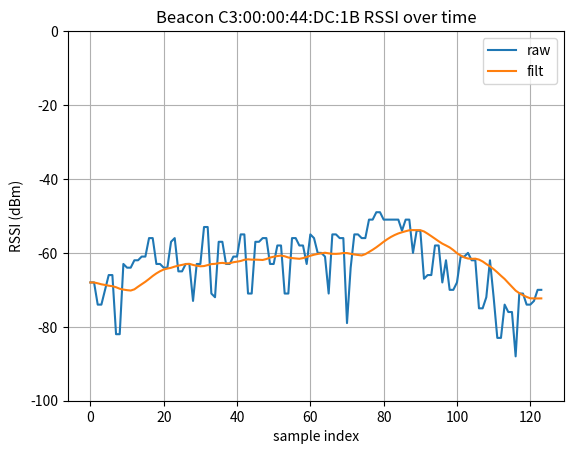
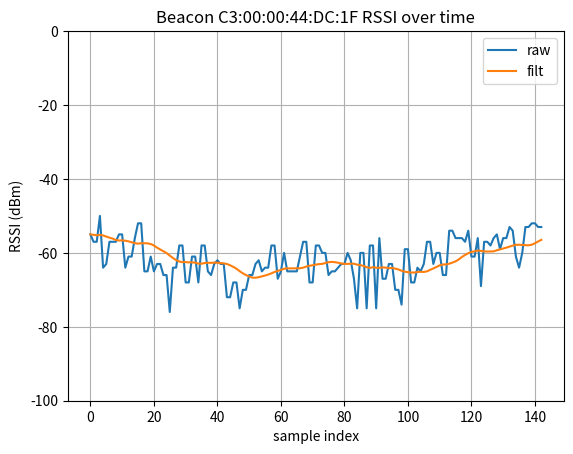
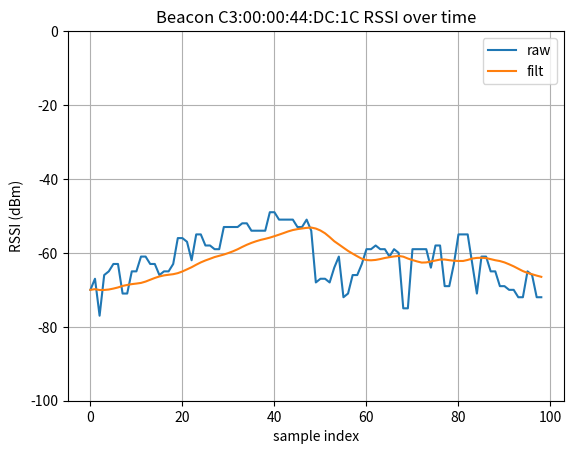
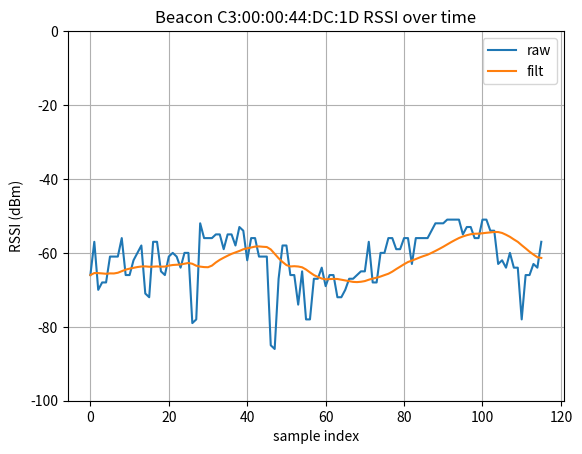
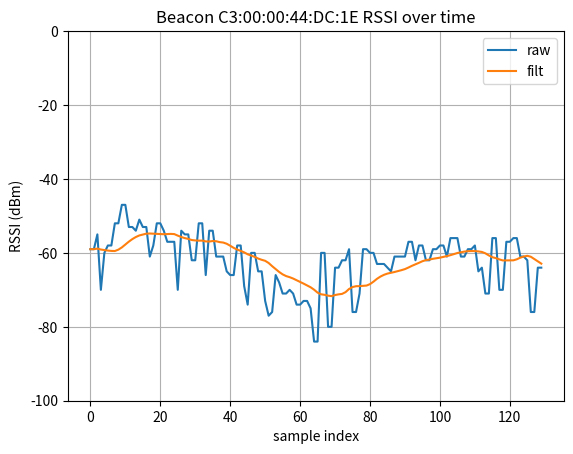
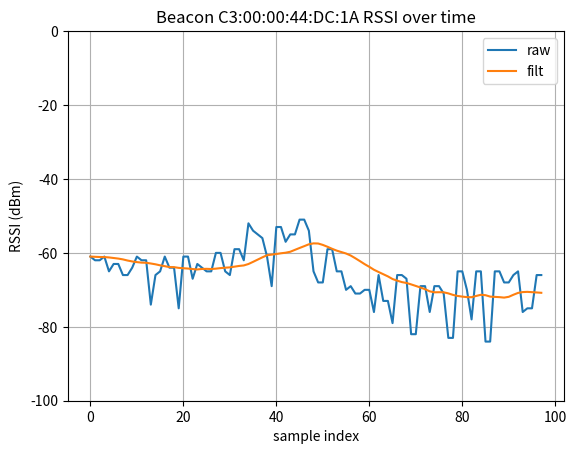

Write Python code to recreate these figures, in order.
import re
import matplotlib.pyplot as plt

def plot_rssi(lines):
    """
    lines: iterable of strings in format
      "Detected <MAC>: <raw_rssi>, <filtered_rssi>"
    """
    # regex로 파싱
    pattern = re.compile(r"Detected\s+(\S+):\s*([-.\d]+),\s*([-.\d]+)")
    data = {}
    for line in lines:
        m = pattern.match(line.strip())
        if not m:
            continue
        mac, raw_s, filt_s = m.groups()
        raw, filt = float(raw_s), float(filt_s)
        if mac not in data:
            data[mac] = {"raw": [], "filt": []}
        data[mac]["raw"].append(raw)
        data[mac]["filt"].append(filt)

    # MAC별로 그래프
    for mac, d in data.items():
        plt.figure()  # 새로운 Figure 생성
        plt.plot(d["raw"],  label="raw")
        plt.plot(d["filt"], label="filt")
        plt.xlabel("sample index")
        plt.ylabel("RSSI (dBm)")
        plt.title(f"Beacon {mac} RSSI over time")
        plt.legend(loc="upper right")
        plt.ylim(-100, 0)
        plt.grid(True)
    plt.show()  # 모든 Figure 출력


if __name__ == "__main__":
    # 예시 데이터
    sample_lines = [
"Detected C3:00:00:44:DC:1B: -68, -68.0",
"Detected C3:00:00:44:DC:1B: -68, -68.0",
"Detected C3:00:00:44:DC:1F: -55, -55.0",
"Detected C3:00:00:44:DC:1C: -70, -70.0",
"Detected C3:00:00:44:DC:1D: -66, -66.0",
"Detected C3:00:00:44:DC:1E: -59, -59.0",
"Detected C3:00:00:44:DC:1E: -59, -59.0",
"Detected C3:00:00:44:DC:1B: -74, -68.2324017877549",
"Detected C3:00:00:44:DC:1C: -67, -69.81992457573853",
"Detected C3:00:00:44:DC:1F: -57, -55.12005028284098",
"Detected C3:00:00:44:DC:1F: -57, -55.2282343395887",
"Detected C3:00:00:44:DC:1B: -74, -68.49865038456517",
"Detected C3:00:00:44:DC:1B: -70, -68.67396991586304",
"Detected C3:00:00:44:DC:1D: -57, -65.45977372721559",
"Detected C3:00:00:44:DC:1D: -70, -65.47648267865314",
"Detected C3:00:00:44:DC:1F: -50, -55.12826607571434",
"Detected C3:00:00:44:DC:1D: -68, -65.55529692575881",
"Detected C3:00:00:44:DC:1D: -68, -65.65152263648649",
"Detected C3:00:00:44:DC:1E: -55, -58.84506547483007",
"Detected C3:00:00:44:DC:1A: -61, -61.0",
"Detected C3:00:00:44:DC:1C: -77, -70.0449848035418",
"Detected C3:00:00:44:DC:1B: -66, -68.87549330143763",
"Detected C3:00:00:44:DC:1B: -66, -69.01240078240241",
"Detected C3:00:00:44:DC:1D: -61, -65.54909450934198",
"Detected C3:00:00:44:DC:1D: -61, -65.56633932898907",
"Detected C3:00:00:44:DC:1D: -61, -65.38041142785814",
"Detected C3:00:00:44:DC:1E: -70, -59.092005917790416",
"Detected C3:00:00:44:DC:1F: -64, -55.27153740934655",
"Detected C3:00:00:44:DC:1A: -62, -61.06002514142049",
"Detected C3:00:00:44:DC:1A: -62, -61.11411716979435",
"Detected C3:00:00:44:DC:1F: -63, -55.596334313214165",
"Detected C3:00:00:44:DC:1C: -66, -70.03032156661968",
"Detected C3:00:00:44:DC:1C: -65, -69.91102173821119",
"Detected C3:00:00:44:DC:1C: -63, -69.6576321798569",
"Detected C3:00:00:44:DC:1C: -63, -69.35310339713415",
"Detected C3:00:00:44:DC:1D: -56, -64.95747058128009",
"Detected C3:00:00:44:DC:1F: -57, -55.88118945335388",
"Detected C3:00:00:44:DC:1F: -57, -56.13227449855864",
"Detected C3:00:00:44:DC:1E: -60, -59.243874891778454",
"Detected C3:00:00:44:DC:1D: -66, -64.53414321646628",
"Detected C3:00:00:44:DC:1D: -66, -64.26375024192589",
"Detected C3:00:00:44:DC:1A: -61, -61.13487295577393",
"Detected C3:00:00:44:DC:1E: -58, -59.37381532287458",
"Detected C3:00:00:44:DC:1E: -58, -59.468313408861775",
"Detected C3:00:00:44:DC:1A: -65, -61.231601437659165",
"Detected C3:00:00:44:DC:1E: -52, -59.497020123174686",
"Detected C3:00:00:44:DC:1E: -52, -59.12558956266662",
"Detected C3:00:00:44:DC:1F: -57, -56.51292326585842",
"Detected C3:00:00:44:DC:1D: -62, -64.04560779642651",
"Detected C3:00:00:44:DC:1B: -82, -69.29275246078521",
"Detected C3:00:00:44:DC:1B: -82, -69.70362527808138",
"Detected C3:00:00:44:DC:1F: -55, -56.65412868370906",
"Detected C3:00:00:44:DC:1F: -55, -56.60724343559472",
"Detected C3:00:00:44:DC:1E: -47, -58.52105946246847",
"Detected C3:00:00:44:DC:1E: -47, -57.7526452716838",
"Detected C3:00:00:44:DC:1F: -64, -56.70965213998651",
"Detected C3:00:00:44:DC:1E: -53, -56.961615904342295",
"Detected C3:00:00:44:DC:1E: -53, -56.277483886961235",
"Detected C3:00:00:44:DC:1C: -71, -68.93876799245581",
"Detected C3:00:00:44:DC:1C: -71, -68.68043330278283",
"Detected C3:00:00:44:DC:1D: -60, -63.8319211763562",
"Detected C3:00:00:44:DC:1C: -65, -68.45538104947437",
"Detected C3:00:00:44:DC:1C: -65, -68.30173988428695",
"Detected C3:00:00:44:DC:1E: -54, -55.708128494352785",
"Detected C3:00:00:44:DC:1B: -63, -69.92437347062707",
"Detected C3:00:00:44:DC:1D: -58, -63.68569420940106",
"Detected C3:00:00:44:DC:1B: -64, -70.08403201225508",
"Detected C3:00:00:44:DC:1B: -64, -70.18824912179738",
"Detected C3:00:00:44:DC:1E: -51, -55.28359370588405",
"Detected C3:00:00:44:DC:1C: -61, -68.12724573604763",
"Detected C3:00:00:44:DC:1C: -61, -67.76287176152468",
"Detected C3:00:00:44:DC:1F: -61, -56.88369245437032",
"Detected C3:00:00:44:DC:1F: -61, -57.121847677387755",
"Detected C3:00:00:44:DC:1C: -63, -67.27029369433356",
"Detected C3:00:00:44:DC:1C: -63, -66.7887371903481",
"Detected C3:00:00:44:DC:1E: -53, -55.028398200162975",
"Detected C3:00:00:44:DC:1E: -53, -54.80000147326725",
"Detected C3:00:00:44:DC:1A: -63, -61.38539869802747",
"Detected C3:00:00:44:DC:1A: -63, -61.54163310757259",
"Detected C3:00:00:44:DC:1F: -56, -57.35681688244283",
"Detected C3:00:00:44:DC:1E: -61, -54.75847956698815",
"Detected C3:00:00:44:DC:1B: -62, -69.86115240236927",
"Detected C3:00:00:44:DC:1B: -62, -69.15076871374143",
"Detected C3:00:00:44:DC:1F: -52, -57.50696400078772",
"Detected C3:00:00:44:DC:1F: -52, -57.39483316716191",
"Detected C3:00:00:44:DC:1B: -61, -68.47565478958423",
"Detected C3:00:00:44:DC:1B: -61, -67.81039084116784",
"Detected C3:00:00:44:DC:1C: -66, -66.37795192132005",
"Detected C3:00:00:44:DC:1F: -65, -57.374823692241854",
"Detected C3:00:00:44:DC:1F: -65, -57.43768881765148",
"Detected C3:00:00:44:DC:1E: -58, -54.802843950532804",
"Detected C3:00:00:44:DC:1D: -71, -63.65589265704007",
"Detected C3:00:00:44:DC:1D: -72, -63.75109136310802",
"Detected C3:00:00:44:DC:1B: -56, -67.05131159534433",
"Detected C3:00:00:44:DC:1B: -56, -66.24886639688921",
"Detected C3:00:00:44:DC:1B: -63, -65.54960173625045",
"Detected C3:00:00:44:DC:1B: -63, -64.96310519210253",
"Detected C3:00:00:44:DC:1A: -66, -61.76449532658377",
"Detected C3:00:00:44:DC:1A: -66, -62.06951711757979",
"Detected C3:00:00:44:DC:1C: -65, -66.09259852446647",
"Detected C3:00:00:44:DC:1C: -65, -65.91920895158762",
"Detected C3:00:00:44:DC:1E: -52, -54.863621721161664",
"Detected C3:00:00:44:DC:1E: -52, -54.8980885534037",
"Detected C3:00:00:44:DC:1E: -54, -54.94951153957695",
"Detected C3:00:00:44:DC:1D: -57, -63.73510994114461",
"Detected C3:00:00:44:DC:1D: -57, -63.66046415198004",
"Detected C3:00:00:44:DC:1A: -64, -62.31696926523972",
"Detected C3:00:00:44:DC:1B: -64, -64.49789975003725",
"Detected C3:00:00:44:DC:1B: -64, -64.24344708143383",
"Detected C3:00:00:44:DC:1C: -63, -65.76410152983905",
"Detected C3:00:00:44:DC:1E: -57, -54.91399246372953",
"Detected C3:00:00:44:DC:1F: -61, -57.59614234500659",
"Detected C3:00:00:44:DC:1A: -61, -62.49576921580357",
"Detected C3:00:00:44:DC:1E: -57, -54.86160207139899",
"Detected C3:00:00:44:DC:1E: -57, -54.91615871717811",
"Detected C3:00:00:44:DC:1D: -65, -63.73690144273006",
"Detected C3:00:00:44:DC:1D: -66, -63.70271513150823",
"Detected C3:00:00:44:DC:1F: -65, -58.00340699387273",
"Detected C3:00:00:44:DC:1F: -63, -58.593255160217495",
"Detected C3:00:00:44:DC:1F: -63, -59.08197548948308",
"Detected C3:00:00:44:DC:1E: -70, -55.33049947833136",
"Detected C3:00:00:44:DC:1C: -56, -65.48283191583508",
"Detected C3:00:00:44:DC:1C: -56, -65.02685947297068",
"Detected C3:00:00:44:DC:1B: -57, -64.0358362236008",
"Detected C3:00:00:44:DC:1A: -62, -62.63441242241413",
"Detected C3:00:00:44:DC:1A: -62, -62.6737328006007",
"Detected C3:00:00:44:DC:1D: -61, -63.44745772936651",
"Detected C3:00:00:44:DC:1E: -54, -55.70283784409768",
"Detected C3:00:00:44:DC:1C: -57, -64.4547574596937",
"Detected C3:00:00:44:DC:1F: -66, -59.54094000653146",
"Detected C3:00:00:44:DC:1F: -66, -60.05466932051904",
"Detected C3:00:00:44:DC:1B: -56, -63.70728576793245",
"Detected C3:00:00:44:DC:1B: -65, -63.45272365738454",
"Detected C3:00:00:44:DC:1B: -65, -63.24428116354094",
"Detected C3:00:00:44:DC:1F: -76, -60.73920903865106",
"Detected C3:00:00:44:DC:1D: -60, -63.27977965546792",
"Detected C3:00:00:44:DC:1D: -61, -63.2108633944895",
"Detected C3:00:00:44:DC:1E: -55, -55.996793708356634",
"Detected C3:00:00:44:DC:1E: -55, -56.22034119677987",
"Detected C3:00:00:44:DC:1C: -62, -63.87988348200325",
"Detected C3:00:00:44:DC:1F: -64, -61.37448381033207",
"Detected C3:00:00:44:DC:1F: -64, -61.96553031578954",
"Detected C3:00:00:44:DC:1E: -62, -56.52257854714227",
"Detected C3:00:00:44:DC:1E: -62, -56.63177417995221",
"Detected C3:00:00:44:DC:1C: -55, -63.201123830796305",
"Detected C3:00:00:44:DC:1C: -55, -62.5714005638471",
"Detected C3:00:00:44:DC:1B: -63, -63.03669978805486",
"Detected C3:00:00:44:DC:1B: -63, -62.972041781375786",
"Detected C3:00:00:44:DC:1F: -58, -62.33428739484159",
"Detected C3:00:00:44:DC:1F: -58, -62.503349064880055",
"Detected C3:00:00:44:DC:1D: -64, -63.12853076898392",
"Detected C3:00:00:44:DC:1B: -73, -63.2588402024787",
"Detected C3:00:00:44:DC:1E: -52, -56.68938209953531",
"Detected C3:00:00:44:DC:1E: -52, -56.680344205386646",
"Detected C3:00:00:44:DC:1A: -74, -62.871396418058474",
"Detected C3:00:00:44:DC:1C: -58, -62.04646877758934",
"Detected C3:00:00:44:DC:1C: -58, -61.59527217920174",
"Detected C3:00:00:44:DC:1F: -68, -62.49286745117513",
"Detected C3:00:00:44:DC:1F: -68, -62.564530103727904",
"Detected C3:00:00:44:DC:1F: -61, -62.568098246202375",
"Detected C3:00:00:44:DC:1F: -61, -62.632155794279115",
"Detected C3:00:00:44:DC:1F: -68, -62.892460945207986",
"Detected C3:00:00:44:DC:1D: -60, -62.932660322371575",
"Detected C3:00:00:44:DC:1D: -60, -62.73647239791787",
"Detected C3:00:00:44:DC:1E: -66, -56.895226639609135",
"Detected C3:00:00:44:DC:1E: -54, -56.926123764855355",
"Detected C3:00:00:44:DC:1E: -54, -56.79169763057534",
"Detected C3:00:00:44:DC:1E: -61, -56.85335023979867",
"Detected C3:00:00:44:DC:1E: -61, -57.091199848300946",
"Detected C3:00:00:44:DC:1F: -58, -62.923645319335115",
"Detected C3:00:00:44:DC:1F: -58, -62.748943769385846",
"Detected C3:00:00:44:DC:1B: -63, -63.4759679772863",
"Detected C3:00:00:44:DC:1B: -63, -63.63050453917801",
"Detected C3:00:00:44:DC:1D: -79, -62.9457034762881",
"Detected C3:00:00:44:DC:1D: -78, -63.47855897304369",
"Detected C3:00:00:44:DC:1A: -66, -63.08925023760163",
"Detected C3:00:00:44:DC:1A: -65, -63.367227418130184",
"Detected C3:00:00:44:DC:1C: -59, -61.12900988182529",
"Detected C3:00:00:44:DC:1C: -59, -60.791303551472105",
"Detected C3:00:00:44:DC:1E: -61, -57.2035709557603",
"Detected C3:00:00:44:DC:1C: -53, -60.447398594093656",
"Detected C3:00:00:44:DC:1C: -53, -60.0370249354656",
"Detected C3:00:00:44:DC:1A: -61, -63.59660962173856",
"Detected C3:00:00:44:DC:1F: -65, -62.67303516373151",
"Detected C3:00:00:44:DC:1F: -66, -62.70617355475988",
"Detected C3:00:00:44:DC:1F: -63, -62.63459513099574",
"Detected C3:00:00:44:DC:1D: -52, -63.71400841205908",
"Detected C3:00:00:44:DC:1E: -65, -57.52752535930896",
"Detected C3:00:00:44:DC:1C: -53, -59.566912708646655",
"Detected C3:00:00:44:DC:1C: -53, -59.02282978311389",
"Detected C3:00:00:44:DC:1D: -56, -63.84452594713218",
"Detected C3:00:00:44:DC:1D: -56, -63.880744714151184",
"Detected C3:00:00:44:DC:1B: -53, -63.56663457735058",
"Detected C3:00:00:44:DC:1B: -53, -63.30650840279867",
"Detected C3:00:00:44:DC:1D: -56, -63.44680498055048",
"Detected C3:00:00:44:DC:1B: -71, -63.03213458616356",
"Detected C3:00:00:44:DC:1B: -72, -62.96802078525083",
"Detected C3:00:00:44:DC:1E: -66, -58.06188531344158",
"Detected C3:00:00:44:DC:1E: -66, -58.64343055064914",
"Detected C3:00:00:44:DC:1B: -57, -62.78878393443242",
"Detected C3:00:00:44:DC:1B: -57, -62.70883562125944",
"Detected C3:00:00:44:DC:1F: -62, -62.65135678704528",
"Detected C3:00:00:44:DC:1A: -64, -63.84350834247076",
"Detected C3:00:00:44:DC:1A: -64, -63.85966583859903",
"Detected C3:00:00:44:DC:1E: -58, -59.105227450025914",
"Detected C3:00:00:44:DC:1E: -58, -59.459413623136754",
"Detected C3:00:00:44:DC:1E: -69, -59.8587758049495",
"Detected C3:00:00:44:DC:1E: -74, -60.37981168558508",
"Detected C3:00:00:44:DC:1D: -55, -62.590447994707915",
"Detected C3:00:00:44:DC:1D: -55, -61.88180405362556",
"Detected C3:00:00:44:DC:1F: -63, -62.76777186805113",
"Detected C3:00:00:44:DC:1F: -63, -62.83184773987064",
"Detected C3:00:00:44:DC:1B: -63, -62.839720771925364",
"Detected C3:00:00:44:DC:1B: -63, -62.795159876178765",
"Detected C3:00:00:44:DC:1B: -61, -62.53213153682846",
"Detected C3:00:00:44:DC:1B: -61, -62.37684840049585",
"Detected C3:00:00:44:DC:1F: -72, -63.01104093623347",
"Detected C3:00:00:44:DC:1F: -72, -63.35449402366976",
"Detected C3:00:00:44:DC:1C: -52, -58.39200080170856",
"Detected C3:00:00:44:DC:1C: -52, -57.80488163380652",
"Detected C3:00:00:44:DC:1F: -68, -63.78475368307079",
"Detected C3:00:00:44:DC:1F: -68, -64.27275299622596",
"Detected C3:00:00:44:DC:1B: -55, -62.19677178454219",
"Detected C3:00:00:44:DC:1B: -55, -61.872791662369806",
"Detected C3:00:00:44:DC:1A: -75, -64.05693571905293",
"Detected C3:00:00:44:DC:1B: -71, -61.743796839724766",
"Detected C3:00:00:44:DC:1B: -71, -61.830565109798044",
"Detected C3:00:00:44:DC:1D: -59, -61.30584733909744",
"Detected C3:00:00:44:DC:1E: -60, -60.72642803500874",
"Detected C3:00:00:44:DC:1E: -60, -61.07845519039857",
"Detected C3:00:00:44:DC:1E: -65, -61.536688168129196",
"Detected C3:00:00:44:DC:1E: -65, -61.86740533967611",
"Detected C3:00:00:44:DC:1C: -54, -57.29757126772254",
"Detected C3:00:00:44:DC:1C: -54, -56.86197070260607",
"Detected C3:00:00:44:DC:1F: -75, -64.95452155763277",
"Detected C3:00:00:44:DC:1A: -61, -64.1527229678006",
"Detected C3:00:00:44:DC:1A: -61, -64.2390606496396",
"Detected C3:00:00:44:DC:1D: -55, -60.76802909193096",
"Detected C3:00:00:44:DC:1D: -55, -60.264473840985616",
"Detected C3:00:00:44:DC:1B: -57, -61.82746525310748",
"Detected C3:00:00:44:DC:1B: -57, -61.86522029390976",
"Detected C3:00:00:44:DC:1A: -67, -64.37753458929363",
"Detected C3:00:00:44:DC:1F: -70, -65.52665721113748",
"Detected C3:00:00:44:DC:1F: -70, -66.00027140533706",
"Detected C3:00:00:44:DC:1D: -58, -59.872785252167816",
"Detected C3:00:00:44:DC:1E: -73, -62.14433537355325",
"Detected C3:00:00:44:DC:1B: -56, -61.91942013906422",
"Detected C3:00:00:44:DC:1B: -56, -61.66409356150226",
"Detected C3:00:00:44:DC:1A: -63, -64.48163979348287",
"Detected C3:00:00:44:DC:1A: -64, -64.35140779223264",
"Detected C3:00:00:44:DC:1C: -54, -56.490804717711946",
"Detected C3:00:00:44:DC:1C: -54, -56.197809815796326",
"Detected C3:00:00:44:DC:1D: -53, -59.4802692611046",
"Detected C3:00:00:44:DC:1D: -54, -59.026189049934615",
"Detected C3:00:00:44:DC:1A: -65, -64.31569635803501",
"Detected C3:00:00:44:DC:1A: -65, -64.36485832722585",
"Detected C3:00:00:44:DC:1F: -66, -66.38535001052394",
"Detected C3:00:00:44:DC:1F: -66, -66.69086576406474",
"Detected C3:00:00:44:DC:1B: -63, -61.27249106260267",
"Detected C3:00:00:44:DC:1B: -63, -61.04218790652802",
"Detected C3:00:00:44:DC:1C: -49, -55.87371078498499",
"Detected C3:00:00:44:DC:1C: -49, -55.481115498354235",
"Detected C3:00:00:44:DC:1E: -77, -62.73776765272081",
"Detected C3:00:00:44:DC:1E: -76, -63.595357901464524",
"Detected C3:00:00:44:DC:1D: -62, -58.760022733865846",
"Detected C3:00:00:44:DC:1A: -60, -64.26698990396326",
"Detected C3:00:00:44:DC:1A: -60, -64.11823707431134",
"Detected C3:00:00:44:DC:1C: -51, -55.06750362367427",
"Detected C3:00:00:44:DC:1C: -51, -54.63500438547787",
"Detected C3:00:00:44:DC:1B: -58, -60.85549383799847",
"Detected C3:00:00:44:DC:1B: -58, -60.728257877779505",
"Detected C3:00:00:44:DC:1F: -63, -66.72219486920406",
"Detected C3:00:00:44:DC:1F: -62, -66.58819968985583",
"Detected C3:00:00:44:DC:1A: -65, -64.0048481301508",
"Detected C3:00:00:44:DC:1E: -66, -64.3863055914082",
"Detected C3:00:00:44:DC:1C: -51, -54.18553140656191",
"Detected C3:00:00:44:DC:1C: -51, -53.822152445562246",
"Detected C3:00:00:44:DC:1D: -56, -58.54110676250842",
"Detected C3:00:00:44:DC:1D: -56, -58.30384013235077",
"Detected C3:00:00:44:DC:1F: -65, -66.36644068989065",
"Detected C3:00:00:44:DC:1B: -71, -60.91794614004957",
"Detected C3:00:00:44:DC:1B: -71, -61.25055947538074",
"Detected C3:00:00:44:DC:1A: -66, -63.92322024166778",
"Detected C3:00:00:44:DC:1E: -68, -65.15790181860902",
"Detected C3:00:00:44:DC:1E: -71, -65.81076429087982",
"Detected C3:00:00:44:DC:1E: -71, -66.27585149198265",
"Detected C3:00:00:44:DC:1C: -53, -53.57667853495532",
"Detected C3:00:00:44:DC:1C: -53, -53.396621025215154",
"Detected C3:00:00:44:DC:1F: -64, -66.12661827547223",
"Detected C3:00:00:44:DC:1F: -64, -65.87056303533518",
"Detected C3:00:00:44:DC:1A: -59, -63.7282147579466",
"Detected C3:00:00:44:DC:1A: -59, -63.53274157407769",
"Detected C3:00:00:44:DC:1D: -61, -58.252776456023454",
"Detected C3:00:00:44:DC:1D: -61, -58.3487732988523",
"Detected C3:00:00:44:DC:1B: -56, -61.40758445512182",
"Detected C3:00:00:44:DC:1B: -56, -61.50815903304599",
"Detected C3:00:00:44:DC:1A: -62, -63.397654291581134",
"Detected C3:00:00:44:DC:1F: -58, -65.53911440955535",
"Detected C3:00:00:44:DC:1F: -58, -65.16018157162152",
"Detected C3:00:00:44:DC:1E: -70, -66.57219340240513",
"Detected C3:00:00:44:DC:1E: -71, -66.93984606671391",
"Detected C3:00:00:44:DC:1E: -74, -67.39185116061034",
"Detected C3:00:00:44:DC:1E: -74, -67.8588543763426",
"Detected C3:00:00:44:DC:1F: -67, -64.86018806754929",
"Detected C3:00:00:44:DC:1A: -52, -63.012720944894696",
"Detected C3:00:00:44:DC:1D: -61, -58.41477046356501",
"Detected C3:00:00:44:DC:1B: -58, -61.59854120253601",
"Detected C3:00:00:44:DC:1B: -58, -61.416271855965554",
"Detected C3:00:00:44:DC:1B: -63, -61.090325324163516",
"Detected C3:00:00:44:DC:1C: -51, -53.234812316525996",
"Detected C3:00:00:44:DC:1A: -54, -62.42354031450675",
"Detected C3:00:00:44:DC:1C: -54, -53.15020881906529",
"Detected C3:00:00:44:DC:1E: -73, -68.3190672153993",
"Detected C3:00:00:44:DC:1E: -73, -68.79344644251857",
"Detected C3:00:00:44:DC:1D: -85, -59.06187533347487",
"Detected C3:00:00:44:DC:1D: -86, -60.25146345893863",
"Detected C3:00:00:44:DC:1B: -55, -60.777142719254094",
"Detected C3:00:00:44:DC:1B: -56, -60.495699041616874",
"Detected C3:00:00:44:DC:1A: -55, -61.81301096346446",
"Detected C3:00:00:44:DC:1A: -56, -61.203562090372316",
"Detected C3:00:00:44:DC:1C: -68, -53.41874755776706",
"Detected C3:00:00:44:DC:1C: -67, -53.94383300750527",
"Detected C3:00:00:44:DC:1F: -65, -64.61086538603718",
"Detected C3:00:00:44:DC:1A: -61, -60.63561291969754",
"Detected C3:00:00:44:DC:1E: -75, -69.30082496525478",
"Detected C3:00:00:44:DC:1D: -67, -61.44210591312036",
"Detected C3:00:00:44:DC:1B: -60, -60.283314861860546",
"Detected C3:00:00:44:DC:1B: -60, -60.132991475782866",
"Detected C3:00:00:44:DC:1F: -60, -64.30573551456867",
"Detected C3:00:00:44:DC:1A: -69, -60.469828507475185",
"Detected C3:00:00:44:DC:1E: -84, -69.95946993950129",
"Detected C3:00:00:44:DC:1E: -84, -70.75405160220926",
"Detected C3:00:00:44:DC:1A: -53, -60.3005887462278",
"Detected C3:00:00:44:DC:1A: -53, -60.1079699701618",
"Detected C3:00:00:44:DC:1A: -57, -59.955145868114485",
"Detected C3:00:00:44:DC:1C: -67, -54.69946564908855",
"Detected C3:00:00:44:DC:1C: -68, -55.723087051738275",
"Detected C3:00:00:44:DC:1C: -64, -56.845657568260684",
"Detected C3:00:00:44:DC:1E: -60, -71.2046166977988",
"Detected C3:00:00:44:DC:1E: -60, -71.34602885797395",
"Detected C3:00:00:44:DC:1B: -61, -59.957365128454214",
"Detected C3:00:00:44:DC:1D: -58, -62.45127791039572",
"Detected C3:00:00:44:DC:1D: -58, -63.29737064425107",
"Detected C3:00:00:44:DC:1F: -65, -64.17340848897643",
"Detected C3:00:00:44:DC:1F: -65, -64.19637193405562",
"Detected C3:00:00:44:DC:1A: -55, -59.69619485021657",
"Detected C3:00:00:44:DC:1A: -55, -59.17971628325282",
"Detected C3:00:00:44:DC:1B: -71, -60.12383439489389",
"Detected C3:00:00:44:DC:1E: -80, -71.5744527213292",
"Detected C3:00:00:44:DC:1E: -80, -71.69865315445412",
"Detected C3:00:00:44:DC:1C: -61, -57.71258196305621",
"Detected C3:00:00:44:DC:1A: -51, -58.67504646488582",
"Detected C3:00:00:44:DC:1A: -51, -58.18098743398711",
"Detected C3:00:00:44:DC:1E: -64, -71.4048954136982",
"Detected C3:00:00:44:DC:1E: -64, -71.22198220286323",
"Detected C3:00:00:44:DC:1D: -66, -63.67260946205867",
"Detected C3:00:00:44:DC:1D: -66, -63.60444485981564",
"Detected C3:00:00:44:DC:1E: -62, -71.09814308444429",
"Detected C3:00:00:44:DC:1E: -62, -70.62201998414234",
"Detected C3:00:00:44:DC:1F: -65, -64.17647103175912",
"Detected C3:00:00:44:DC:1F: -65, -64.15858693857788",
"Detected C3:00:00:44:DC:1A: -54, -57.6761928069667",
"Detected C3:00:00:44:DC:1F: -61, -64.16278386486348",
"Detected C3:00:00:44:DC:1D: -74, -63.68506828327361",
"Detected C3:00:00:44:DC:1F: -57, -64.00440692052337",
"Detected C3:00:00:44:DC:1F: -57, -63.699931807584825",
"Detected C3:00:00:44:DC:1D: -65, -63.899401824946224",
"Detected C3:00:00:44:DC:1E: -59, -69.76850866669216",
"Detected C3:00:00:44:DC:1C: -72, -58.59299184387909",
"Detected C3:00:00:44:DC:1C: -71, -59.46525217348009",
"Detected C3:00:00:44:DC:1F: -68, -63.48711876069903",
"Detected C3:00:00:44:DC:1F: -68, -63.356678485994166",
"Detected C3:00:00:44:DC:1B: -55, -60.253164651544864",
"Detected C3:00:00:44:DC:1B: -55, -60.268045376699966",
"Detected C3:00:00:44:DC:1D: -78, -64.49738648703813",
"Detected C3:00:00:44:DC:1D: -78, -65.27799256280169",
"Detected C3:00:00:44:DC:1E: -76, -69.24471738519625",
"Detected C3:00:00:44:DC:1E: -76, -69.0172313763713",
"Detected C3:00:00:44:DC:1C: -66, -60.208577451198074",
"Detected C3:00:00:44:DC:1C: -66, -60.91710894697336",
"Detected C3:00:00:44:DC:1B: -56, -60.2003437798175",
"Detected C3:00:00:44:DC:1B: -56, -60.03816041956081",
"Detected C3:00:00:44:DC:1F: -58, -63.17865170763895",
"Detected C3:00:00:44:DC:1F: -58, -63.038935243606645",
"Detected C3:00:00:44:DC:1B: -79, -60.05456167874846",
"Detected C3:00:00:44:DC:1C: -63, -61.594372905386784",
"Detected C3:00:00:44:DC:1E: -71, -68.99521653104493",
"Detected C3:00:00:44:DC:1E: -59, -68.91462704153415",
"Detected C3:00:00:44:DC:1E: -59, -68.84220472224916",
"Detected C3:00:00:44:DC:1F: -60, -62.974183745359554",
"Detected C3:00:00:44:DC:1F: -60, -62.75384581986109",
"Detected C3:00:00:44:DC:1B: -64, -60.25171789166935",
"Detected C3:00:00:44:DC:1D: -67, -65.9997582068485",
"Detected C3:00:00:44:DC:1D: -67, -66.50649759484445",
"Detected C3:00:00:44:DC:1A: -65, -57.425244204317174",
"Detected C3:00:00:44:DC:1F: -66, -62.51530042787126",
"Detected C3:00:00:44:DC:1C: -59, -61.939509207343875",
"Detected C3:00:00:44:DC:1C: -59, -62.00644532917521",
"Detected C3:00:00:44:DC:1F: -65, -62.44280985840904",
"Detected C3:00:00:44:DC:1F: -65, -62.5195456450489",
"Detected C3:00:00:44:DC:1C: -58, -61.90444930967383",
"Detected C3:00:00:44:DC:1E: -60, -68.45282484722334",
"Detected C3:00:00:44:DC:1E: -60, -67.77860879123243",
"Detected C3:00:00:44:DC:1F: -64, -62.669579070822934",
"Detected C3:00:00:44:DC:1D: -64, -66.94161395946028",
"Detected C3:00:00:44:DC:1B: -55, -60.42889374582901",
"Detected C3:00:00:44:DC:1B: -55, -60.56784553823623",
"Detected C3:00:00:44:DC:1B: -56, -60.69271556725213",
"Detected C3:00:00:44:DC:1B: -56, -60.33875390134018",
"Detected C3:00:00:44:DC:1C: -59, -61.67090981498624",
"Detected C3:00:00:44:DC:1C: -59, -61.37996359270543",
"Detected C3:00:00:44:DC:1F: -63, -62.86521338073419",
"Detected C3:00:00:44:DC:1F: -63, -62.98021586190406",
"Detected C3:00:00:44:DC:1E: -63, -67.01057117624748",
"Detected C3:00:00:44:DC:1E: -63, -66.40144292185046",
"Detected C3:00:00:44:DC:1A: -68, -57.4632213681996",
"Detected C3:00:00:44:DC:1A: -68, -57.8419184295161",
"Detected C3:00:00:44:DC:1C: -61, -61.159039849709146",
"Detected C3:00:00:44:DC:1D: -69, -67.15021690189246",
"Detected C3:00:00:44:DC:1B: -51, -59.75717236420921",
"Detected C3:00:00:44:DC:1B: -51, -59.15345568691713",
"Detected C3:00:00:44:DC:1E: -63, -65.93511970421196",
"Detected C3:00:00:44:DC:1D: -66, -67.09445632549955",
"Detected C3:00:00:44:DC:1D: -66, -67.02407811729617",
"Detected C3:00:00:44:DC:1C: -59, -60.96050516415933",
"Detected C3:00:00:44:DC:1C: -60, -60.8226276990322",
"Detected C3:00:00:44:DC:1B: -49, -58.48930997648948",
"Detected C3:00:00:44:DC:1B: -49, -57.75059071603503",
"Detected C3:00:00:44:DC:1B: -51, -56.98539252883552",
"Detected C3:00:00:44:DC:1B: -51, -56.29774168852409",
"Detected C3:00:00:44:DC:1B: -51, -55.67977932735844",
"Detected C3:00:00:44:DC:1E: -64, -65.59712925721331",
"Detected C3:00:00:44:DC:1E: -65, -65.39473453991137",
"Detected C3:00:00:44:DC:1F: -60, -62.98222084282695",
"Detected C3:00:00:44:DC:1D: -72, -67.06217509349675",
"Detected C3:00:00:44:DC:1D: -72, -67.2585597994528",
"Detected C3:00:00:44:DC:1C: -75, -61.02302020238162",
"Detected C3:00:00:44:DC:1C: -75, -61.52740142868346",
"Detected C3:00:00:44:DC:1E: -61, -65.17231394563562",
"Detected C3:00:00:44:DC:1E: -61, -64.93189695323862",
"Detected C3:00:00:44:DC:1F: -62, -62.92321693885973",
"Detected C3:00:00:44:DC:1C: -59, -61.94013010210315",
"Detected C3:00:00:44:DC:1C: -59, -62.31103168836387",
"Detected C3:00:00:44:DC:1D: -70, -67.45531087369714",
"Detected C3:00:00:44:DC:1A: -59, -58.34438725622251",
"Detected C3:00:00:44:DC:1A: -59, -58.89727781396802",
"Detected C3:00:00:44:DC:1F: -67, -62.93099835088782",
"Detected C3:00:00:44:DC:1E: -61, -64.67530736847074",
"Detected C3:00:00:44:DC:1E: -61, -64.38391560284825",
"Detected C3:00:00:44:DC:1C: -59, -62.6240764949488",
"Detected C3:00:00:44:DC:1C: -59, -62.58109939190098",
"Detected C3:00:00:44:DC:1D: -67, -67.65239121006448",
"Detected C3:00:00:44:DC:1D: -67, -67.84976743833253",
"Detected C3:00:00:44:DC:1A: -65, -59.39413592147605",
"Detected C3:00:00:44:DC:1A: -65, -59.7798342730335",
"Detected C3:00:00:44:DC:1D: -66, -67.9055295802337",
"Detected C3:00:00:44:DC:1D: -65, -67.81376065034127",
"Detected C3:00:00:44:DC:1B: -51, -55.16498014725406",
"Detected C3:00:00:44:DC:1B: -51, -54.74288929972372",
"Detected C3:00:00:44:DC:1B: -54, -54.42438002468773",
"Detected C3:00:00:44:DC:1B: -51, -54.13814937914113",
"Detected C3:00:00:44:DC:1B: -51, -53.8809261555283",
"Detected C3:00:00:44:DC:1F: -75, -63.18121394827083",
"Detected C3:00:00:44:DC:1C: -64, -62.31952347908077",
"Detected C3:00:00:44:DC:1F: -60, -63.34526629677417",
"Detected C3:00:00:44:DC:1F: -60, -63.49269311741157",
"Detected C3:00:00:44:DC:1D: -65, -67.62994900835501",
"Detected C3:00:00:44:DC:1E: -57, -63.959905784680544",
"Detected C3:00:00:44:DC:1E: -57, -63.497792060204105",
"Detected C3:00:00:44:DC:1D: -57, -67.26207970371345",
"Detected C3:00:00:44:DC:1B: -60, -53.83218774109014",
"Detected C3:00:00:44:DC:1F: -75, -63.888670627733234",
"Detected C3:00:00:44:DC:1A: -70, -60.16698139280388",
"Detected C3:00:00:44:DC:1A: -69, -60.717579821361085",
"Detected C3:00:00:44:DC:1C: -58, -62.06418784713382",
"Detected C3:00:00:44:DC:1C: -58, -61.81446008727052",
"Detected C3:00:00:44:DC:1E: -62, -63.10277880970417",
"Detected C3:00:00:44:DC:1B: -54, -53.84919430907381",
"Detected C3:00:00:44:DC:1B: -54, -53.864477383449355",
"Detected C3:00:00:44:DC:1D: -68, -66.95175988157742",
"Detected C3:00:00:44:DC:1D: -68, -66.71342588043936",
"Detected C3:00:00:44:DC:1E: -58, -62.68699162341036",
"Detected C3:00:00:44:DC:1E: -58, -62.2525357906055",
"Detected C3:00:00:44:DC:1D: -60, -66.39790249769459",
"Detected C3:00:00:44:DC:1D: -60, -66.01301232295607",
"Detected C3:00:00:44:DC:1E: -62, -61.963451761226324",
"Detected C3:00:00:44:DC:1E: -62, -61.80500714632514",
"Detected C3:00:00:44:DC:1A: -71, -61.455602047264584",
"Detected C3:00:00:44:DC:1A: -71, -62.24044225763346",
"Detected C3:00:00:44:DC:1F: -58, -64.06210157773062",
"Detected C3:00:00:44:DC:1F: -58, -63.87339094711852",
"Detected C3:00:00:44:DC:1F: -75, -64.00783325345685",
"Detected C3:00:00:44:DC:1D: -56, -65.64685944810773",
"Detected C3:00:00:44:DC:1D: -56, -65.07459076022123",
"Detected C3:00:00:44:DC:1D: -59, -64.37790031319815",
"Detected C3:00:00:44:DC:1D: -59, -63.731545881104935",
"Detected C3:00:00:44:DC:1D: -56, -63.069620575109596",
"Detected C3:00:00:44:DC:1D: -56, -62.4747766508405",
"Detected C3:00:00:44:DC:1A: -70, -63.0470872473382",
"Detected C3:00:00:44:DC:1A: -70, -63.7719843014591",
"Detected C3:00:00:44:DC:1F: -56, -64.0475765387412",
"Detected C3:00:00:44:DC:1A: -76, -64.56529809130231",
"Detected C3:00:00:44:DC:1E: -59, -61.60181406225752",
"Detected C3:00:00:44:DC:1E: -59, -61.43948170350335",
"Detected C3:00:00:44:DC:1D: -63, -62.082095843662486",
"Detected C3:00:00:44:DC:1B: -67, -54.20250866131138",
"Detected C3:00:00:44:DC:1F: -67, -63.921143610406524",
"Detected C3:00:00:44:DC:1F: -67, -63.98994083324377",
"Detected C3:00:00:44:DC:1B: -66, -54.81031136398652",
"Detected C3:00:00:44:DC:1B: -66, -55.47812901234888",
"Detected C3:00:00:44:DC:1B: -58, -56.15934239336102",
"Detected C3:00:00:44:DC:1B: -58, -56.852593945660566",
"Detected C3:00:00:44:DC:1A: -66, -65.17687220637647",
"Detected C3:00:00:44:DC:1F: -63, -64.1531087742748",
"Detected C3:00:00:44:DC:1F: -63, -64.05651804054773",
"Detected C3:00:00:44:DC:1C: -69, -61.79272609466775",
"Detected C3:00:00:44:DC:1C: -69, -61.97588033586146",
"Detected C3:00:00:44:DC:1A: -73, -65.76700470566605",
"Detected C3:00:00:44:DC:1A: -73, -66.3581371486508",
"Detected C3:00:00:44:DC:1B: -68, -57.49585799314243",
"Detected C3:00:00:44:DC:1B: -62, -57.99285758784738",
"Detected C3:00:00:44:DC:1D: -56, -61.668404724890216",
"Detected C3:00:00:44:DC:1D: -56, -61.23583253863556",
"Detected C3:00:00:44:DC:1F: -70, -64.25347598852048",
"Detected C3:00:00:44:DC:1F: -70, -64.49127935574646",
"Detected C3:00:00:44:DC:1B: -70, -58.520564098886254",
"Detected C3:00:00:44:DC:1B: -70, -59.2380141172849",
"Detected C3:00:00:44:DC:1F: -74, -64.84686301042129",
"Detected C3:00:00:44:DC:1E: -58, -61.29360056424049",
"Detected C3:00:00:44:DC:1E: -58, -61.08142917315687",
"Detected C3:00:00:44:DC:1C: -63, -62.120204643482225",
"Detected C3:00:00:44:DC:1E: -61, -60.87049126520234",
"Detected C3:00:00:44:DC:1F: -59, -65.08533655550656",
"Detected C3:00:00:44:DC:1F: -59, -65.21856826009241",
"Detected C3:00:00:44:DC:1F: -68, -65.29776075848804",
"Detected C3:00:00:44:DC:1F: -68, -65.32839053639914",
"Detected C3:00:00:44:DC:1D: -56, -60.84709843962747",
"Detected C3:00:00:44:DC:1D: -56, -60.49775975213371",
"Detected C3:00:00:44:DC:1B: -68, -60.08544137125127",
"Detected C3:00:00:44:DC:1F: -64, -65.15323056046306",
"Detected C3:00:00:44:DC:1F: -65, -65.11743317835013",
"Detected C3:00:00:44:DC:1A: -79, -67.07177962486072",
"Detected C3:00:00:44:DC:1C: -55, -62.18909702531952",
"Detected C3:00:00:44:DC:1E: -56, -60.620124706587504",
"Detected C3:00:00:44:DC:1A: -66, -67.51041380251966",
"Detected C3:00:00:44:DC:1F: -63, -65.16633786226672",
"Detected C3:00:00:44:DC:1B: -61, -60.70510800314005",
"Detected C3:00:00:44:DC:1B: -61, -61.24170730475849",
"Detected C3:00:00:44:DC:1B: -60, -61.52124047272339",
"Detected C3:00:00:44:DC:1D: -54, -60.00140695188652",
"Detected C3:00:00:44:DC:1B: -62, -61.61029644381777",
"Detected C3:00:00:44:DC:1B: -62, -61.568715844000884",
"Detected C3:00:00:44:DC:1A: -66, -67.90459554970785",
"Detected C3:00:00:44:DC:1A: -67, -68.13721837478394",
"Detected C3:00:00:44:DC:1F: -57, -64.98733219722949",
"Detected C3:00:00:44:DC:1F: -57, -64.60351326135648",
"Detected C3:00:00:44:DC:1D: -52, -59.47428168753298",
"Detected C3:00:00:44:DC:1D: -52, -58.919502527379485",
"Detected C3:00:00:44:DC:1D: -52, -58.339871995236706",
"Detected C3:00:00:44:DC:1B: -75, -61.81510904347722",
"Detected C3:00:00:44:DC:1B: -75, -62.320291964522745",
"Detected C3:00:00:44:DC:1B: -72, -63.01750099710049",
"Detected C3:00:00:44:DC:1F: -63, -64.2383230553358",
"Detected C3:00:00:44:DC:1F: -60, -63.80879943283244",
"Detected C3:00:00:44:DC:1F: -60, -63.36199925300866",
"Detected C3:00:00:44:DC:1D: -51, -57.717640034674346",
"Detected C3:00:00:44:DC:1D: -51, -57.09766112388547",
"Detected C3:00:00:44:DC:1A: -82, -68.52868362066417",
"Detected C3:00:00:44:DC:1A: -82, -68.94128233873167",
"Detected C3:00:00:44:DC:1E: -56, -60.33432530806964",
"Detected C3:00:00:44:DC:1E: -56, -60.03695249823286",
"Detected C3:00:00:44:DC:1B: -62, -63.64405289821299",
"Detected C3:00:00:44:DC:1C: -55, -62.190201965485016",
"Detected C3:00:00:44:DC:1C: -55, -61.90743502097048",
"Detected C3:00:00:44:DC:1F: -66, -63.14289614574811",
"Detected C3:00:00:44:DC:1F: -66, -63.12841464696562",
"Detected C3:00:00:44:DC:1E: -61, -59.83052198208162",
"Detected C3:00:00:44:DC:1E: -61, -59.6450117171554",
"Detected C3:00:00:44:DC:1A: -69, -69.37287283829336",
"Detected C3:00:00:44:DC:1A: -69, -69.82153043679712",
"Detected C3:00:00:44:DC:1D: -51, -56.520244061599406",
"Detected C3:00:00:44:DC:1D: -51, -55.98107550990164",
"Detected C3:00:00:44:DC:1C: -63, -61.53171308791684",
"Detected C3:00:00:44:DC:1A: -76, -70.4071368952672",
"Detected C3:00:00:44:DC:1F: -54, -62.932983663053996",
"Detected C3:00:00:44:DC:1F: -54, -62.63574681932489",
"Detected C3:00:00:44:DC:1D: -55, -55.5573535150191",
"Detected C3:00:00:44:DC:1B: -72, -64.40979390667836",
"Detected C3:00:00:44:DC:1D: -53, -55.21710983240753",
"Detected C3:00:00:44:DC:1D: -53, -54.95188453423367",
"Detected C3:00:00:44:DC:1C: -71, -61.356216393329035",
"Detected C3:00:00:44:DC:1F: -56, -62.28755853812485",
"Detected C3:00:00:44:DC:1F: -56, -61.771970994557385",
"Detected C3:00:00:44:DC:1A: -69, -70.66990497819874",
"Detected C3:00:00:44:DC:1A: -69, -70.6425520446368",
"Detected C3:00:00:44:DC:1B: -83, -65.26008107631233",
"Detected C3:00:00:44:DC:1B: -83, -66.18634626048393",
"Detected C3:00:00:44:DC:1D: -56, -54.814880739346094",
"Detected C3:00:00:44:DC:1D: -56, -54.79310411863954",
"Detected C3:00:00:44:DC:1D: -51, -54.69246014387456",
"Detected C3:00:00:44:DC:1D: -51, -54.5614785844853",
"Detected C3:00:00:44:DC:1E: -59, -59.539107279843606",
"Detected C3:00:00:44:DC:1E: -59, -59.50474119086069",
"Detected C3:00:00:44:DC:1F: -56, -61.10594890241074",
"Detected C3:00:00:44:DC:1F: -57, -60.56822906284814",
"Detected C3:00:00:44:DC:1A: -71, -70.65850826574481",
"Detected C3:00:00:44:DC:1A: -83, -70.95660734741514",
"Detected C3:00:00:44:DC:1A: -83, -71.3663761773453",
"Detected C3:00:00:44:DC:1F: -54, -60.08500326971906",
"Detected C3:00:00:44:DC:1F: -61, -59.75209176536005",
"Detected C3:00:00:44:DC:1F: -61, -59.55426127543534",
"Detected C3:00:00:44:DC:1A: -65, -71.65354361861989",
"Detected C3:00:00:44:DC:1A: -65, -71.83053444217401",
"Detected C3:00:00:44:DC:1E: -58, -59.514394987479214",
"Detected C3:00:00:44:DC:1C: -61, -61.320116417761845",
"Detected C3:00:00:44:DC:1C: -61, -61.40928630388794",
"Detected C3:00:00:44:DC:1A: -70, -71.96931995114012",
"Detected C3:00:00:44:DC:1E: -65, -59.60414469936131",
"Detected C3:00:00:44:DC:1F: -56, -59.376479485801575",
"Detected C3:00:00:44:DC:1F: -69, -59.45993737936857",
"Detected C3:00:00:44:DC:1A: -78, -71.99269771896425",
"Detected C3:00:00:44:DC:1F: -57, -59.595743108112046",
"Detected C3:00:00:44:DC:1F: -57, -59.636711642684396",
"Detected C3:00:00:44:DC:1F: -58, -59.612722616618115",
"Detected C3:00:00:44:DC:1E: -64, -59.74560461579087",
"Detected C3:00:00:44:DC:1B: -74, -67.05927824533214",
"Detected C3:00:00:44:DC:1A: -65, -71.64887215229717",
"Detected C3:00:00:44:DC:1A: -65, -71.33989084027613",
"Detected C3:00:00:44:DC:1D: -54, -54.464039630636464",
"Detected C3:00:00:44:DC:1D: -54, -54.33593828628746",
"Detected C3:00:00:44:DC:1C: -65, -61.69210510847658",
"Detected C3:00:00:44:DC:1C: -65, -61.98679938607812",
"Detected C3:00:00:44:DC:1E: -71, -60.11595135976519",
"Detected C3:00:00:44:DC:1E: -71, -60.69198889407187",
"Detected C3:00:00:44:DC:1E: -56, -61.16911202946401",
"Detected C3:00:00:44:DC:1E: -56, -61.4154650783831",
"Detected C3:00:00:44:DC:1C: -69, -62.21109138405078",
"Detected C3:00:00:44:DC:1C: -69, -62.574801514501495",
"Detected C3:00:00:44:DC:1F: -56, -59.59116470617037",
"Detected C3:00:00:44:DC:1F: -55, -59.288031631298395",
"Detected C3:00:00:44:DC:1C: -70, -63.08406931486775",
"Detected C3:00:00:44:DC:1C: -70, -63.64306930155184",
"Detected C3:00:00:44:DC:1F: -59, -59.05615604705891",
"Detected C3:00:00:44:DC:1E: -70, -61.75846340130748",
"Detected C3:00:00:44:DC:1E: -70, -62.04643274139382",
"Detected C3:00:00:44:DC:1A: -84, -71.44732529525604",
"Detected C3:00:00:44:DC:1A: -84, -71.82763194394457",
"Detected C3:00:00:44:DC:1E: -57, -62.02145855174299",
"Detected C3:00:00:44:DC:1E: -57, -62.019283881535614",
"Detected C3:00:00:44:DC:1D: -63, -54.36269904574957",
"Detected C3:00:00:44:DC:1D: -62, -54.60970200454604",
"Detected C3:00:00:44:DC:1D: -64, -55.095164325619336",
"Detected C3:00:00:44:DC:1B: -76, -68.12750474262234",
"Detected C3:00:00:44:DC:1B: -76, -69.16854840951802",
"Detected C3:00:00:44:DC:1F: -56, -58.82751082450562",
"Detected C3:00:00:44:DC:1F: -56, -58.581500025100546",
"Detected C3:00:00:44:DC:1B: -88, -70.20543259534875",
"Detected C3:00:00:44:DC:1D: -60, -55.65303991209517",
"Detected C3:00:00:44:DC:1F: -53, -58.299614960855955",
"Detected C3:00:00:44:DC:1F: -54, -58.026028360169526",
"Detected C3:00:00:44:DC:1C: -72, -64.28729860357134",
"Detected C3:00:00:44:DC:1C: -72, -64.92704558316878",
"Detected C3:00:00:44:DC:1D: -64, -56.357064457512124",
"Detected C3:00:00:44:DC:1D: -64, -57.01000973271472",
"Detected C3:00:00:44:DC:1F: -61, -57.82070492701691",
"Detected C3:00:00:44:DC:1A: -65, -71.90590590296384",
"Detected C3:00:00:44:DC:1A: -65, -71.9762473583979",
"Detected C3:00:00:44:DC:1B: -71, -70.8940132360459",
"Detected C3:00:00:44:DC:1B: -71, -71.45200547717033",
"Detected C3:00:00:44:DC:1A: -68, -72.1002659062171",
"Detected C3:00:00:44:DC:1A: -68, -71.88741903046572",
"Detected C3:00:00:44:DC:1B: -74, -71.91291208032958",
"Detected C3:00:00:44:DC:1B: -74, -72.28657197813148",
"Detected C3:00:00:44:DC:1E: -56, -62.01732959854604",
"Detected C3:00:00:44:DC:1E: -56, -61.73181346418751",
"Detected C3:00:00:44:DC:1E: -61, -61.29281525975447",
"Detected C3:00:00:44:DC:1E: -61, -60.97938063083982",
"Detected C3:00:00:44:DC:1D: -78, -57.9210807236298",
"Detected C3:00:00:44:DC:1B: -73, -72.31833565862155",
"Detected C3:00:00:44:DC:1F: -64, -57.798338066700595",
"Detected C3:00:00:44:DC:1D: -66, -58.78035833765529",
"Detected C3:00:00:44:DC:1D: -66, -59.67416572007585",
"Detected C3:00:00:44:DC:1C: -65, -65.42088453957265",
"Detected C3:00:00:44:DC:1C: -66, -65.78360220374995",
"Detected C3:00:00:44:DC:1E: -62, -60.799053174821815",
"Detected C3:00:00:44:DC:1D: -63, -60.457123574727326",
"Detected C3:00:00:44:DC:1D: -64, -61.16073427022993",
"Detected C3:00:00:44:DC:1F: -60, -57.85931218541032",
"Detected C3:00:00:44:DC:1F: -53, -57.914107014810455",
"Detected C3:00:00:44:DC:1F: -53, -57.94308021695677",
"Detected C3:00:00:44:DC:1A: -66, -71.33130849513813",
"Detected C3:00:00:44:DC:1A: -65, -70.83155577149377",
"Detected C3:00:00:44:DC:1C: -72, -66.1500981650358",
"Detected C3:00:00:44:DC:1C: -72, -66.47945239099639",
"Detected C3:00:00:44:DC:1E: -76, -61.042371903549395",
"Detected C3:00:00:44:DC:1E: -76, -61.66640331677934",
"Detected C3:00:00:44:DC:1D: -57, -61.36739921578685",
"Detected C3:00:00:44:DC:1E: -64, -62.28799931875598",
"Detected C3:00:00:44:DC:1E: -64, -62.90740672093045",
"Detected C3:00:00:44:DC:1A: -76, -70.60540361008046",
"Detected C3:00:00:44:DC:1F: -52, -57.78670011191773",
"Detected C3:00:00:44:DC:1F: -52, -57.40294523336648",
"Detected C3:00:00:44:DC:1B: -70, -72.3266117535014",
"Detected C3:00:00:44:DC:1B: -70, -72.3137805609982",
"Detected C3:00:00:44:DC:1A: -75, -70.54405029917658",
"Detected C3:00:00:44:DC:1A: -75, -70.63079465803916",
"Detected C3:00:00:44:DC:1A: -66, -70.70874809875724",
"Detected C3:00:00:44:DC:1A: -66, -70.79907008235617",
"Detected C3:00:00:44:DC:1F: -53, -56.916201205520714",
"Detected C3:00:00:44:DC:1F: -53, -56.47878519145233"
    ]
    plot_rssi(sample_lines)
